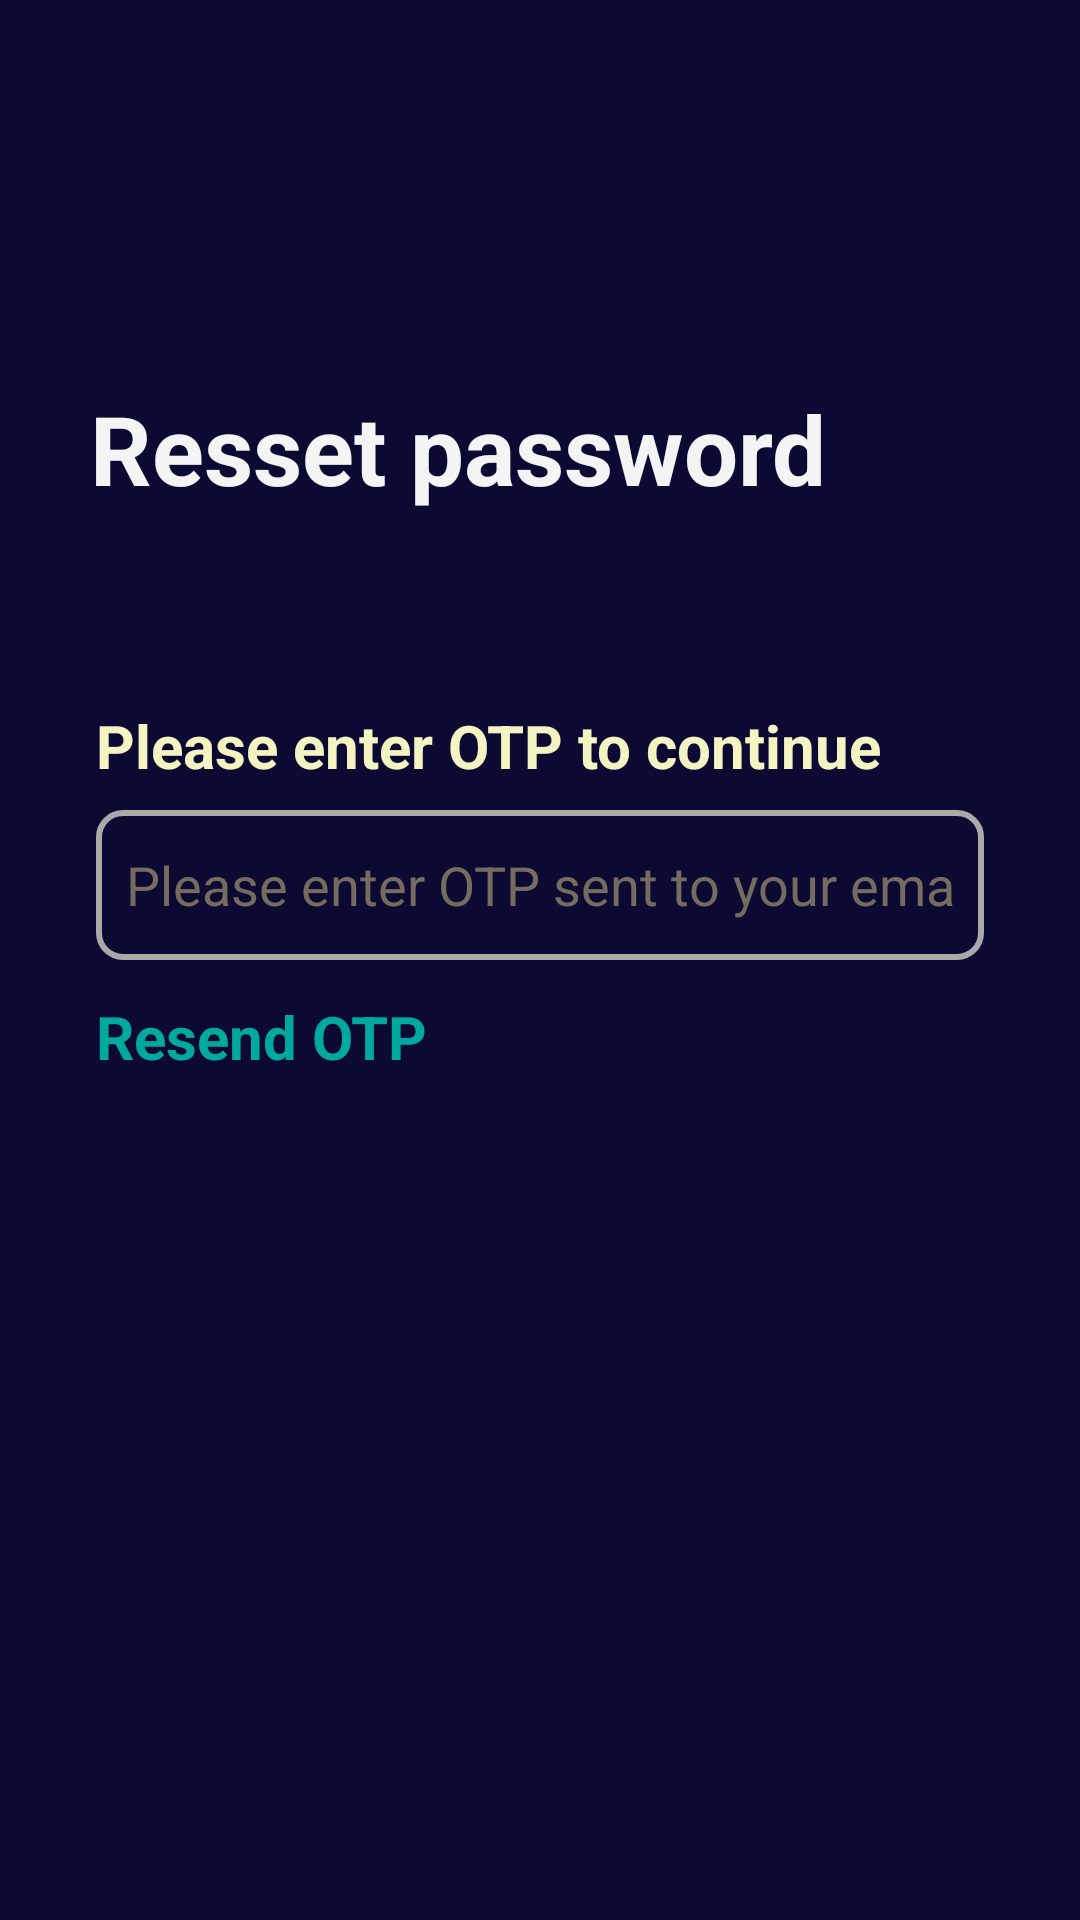

This screen was rendered from an Android layout file. Write that file and the resources it references.
<!-- AndroidManifest.xml: application theme Theme.MADIOTECH -->
<!-- res/layout/activity_otp.xml -->
<?xml version="1.0" encoding="utf-8"?>
<androidx.constraintlayout.widget.ConstraintLayout xmlns:android="http://schemas.android.com/apk/res/android"
	xmlns:app="http://schemas.android.com/apk/res-auto"
	xmlns:tools="http://schemas.android.com/tools"
	android:layout_width="match_parent"
	android:layout_height="match_parent"
	android:background="#0c0a32"
	tools:context=".ForgotPasswordActivity">
	
	<ScrollView
		android:layout_width="match_parent"
		android:layout_height="match_parent"
		android:contentDescription="@string/app_name"
		app:layout_constraintBottom_toBottomOf="parent"
		app:layout_constraintEnd_toEndOf="parent"
		app:layout_constraintStart_toStartOf="parent">
		
		<LinearLayout
			android:layout_width="match_parent"
			android:layout_height="wrap_content"
			android:orientation="vertical">
			
			<TextView
				android:id="@+id/welcomeBackGreeting"
				android:layout_width="match_parent"
				android:layout_height="wrap_content"
				android:layout_marginLeft="30dp"
				android:layout_marginRight="30dp"
				android:layout_marginTop="128dp"
				android:text="Resset password"
				android:textSize="32sp"
				android:textStyle="bold"
				android:textColor="#f4f4f4"/>
			
			
			
			<TextView
				android:layout_width="match_parent"
				android:layout_height="wrap_content"
				android:layout_marginStart="32dp"
				android:layout_marginEnd="32dp"
				android:layout_marginTop="64dp"
				android:text="Please enter OTP to continue"
				android:textSize="20sp"
				android:textStyle="bold"
				android:textColor="#f4f4c2"
				/>
			
			<EditText
				android:id="@+id/editTextConfirmOTP"
				android:layout_width="match_parent"
				android:layout_height="50dp"
				android:layout_marginStart="32dp"
				android:layout_marginTop="8dp"
				android:layout_marginEnd="32dp"
				android:background="@drawable/edittext_bg"
				android:drawableStart="@drawable/password"
				android:drawablePadding="10dp"
				android:ems="10"
				android:hint="Please enter OTP sent to your email"
				android:inputType="textPassword"
				android:padding="10dp"
				android:textColorHint="#756c60" />
			<TextView
				android:layout_width="match_parent"
				android:layout_height="wrap_content"
				android:layout_marginStart="32dp"
				android:layout_marginEnd="32dp"
				android:layout_marginTop="12dp"
				android:text="Resend OTP"
				android:textSize="20sp"
				android:textStyle="bold"
				android:textColor="#00a99d"
				/>
			
			
			<ImageView
				android:id="@+id/imageViewLoginButton"
				android:layout_width="wrap_content"
				android:layout_height="wrap_content"
				android:layout_gravity="end"
				android:layout_marginTop="32dp"
				android:layout_marginEnd="32dp"
				android:src="@drawable/btn_arrow2"/>
		
		</LinearLayout>
	</ScrollView>
</androidx.constraintlayout.widget.ConstraintLayout>
<!-- resources referenced by this layout -->
<resources>
  <!-- drawable edittext_bg (drawable) -->
  <?xml version="1.0" encoding="utf-8"?>
  <selector xmlns:android="http://schemas.android.com/apk/res/android">
      <item>
          <shape android:shape="rectangle">
              
  
  
              
              <stroke
                  android:width="2dp"
                  android:color="#A9A9A9" /> 
  
              
              <corners android:radius="8dp" />
  
              
              <padding
                  android:left="12dp"
                  android:top="10dp"
                  android:right="12dp"
                  android:bottom="10dp" />
          </shape>
      </item>
  </selector>
  <string name="app_name">MADIOTECH</string>
  <style name="Theme.MADIOTECH" parent="Base.Theme.MADIOTECH" />
  <style name="Base.Theme.MADIOTECH" parent="Theme.MaterialComponents.Light.NoActionBar">
          
          <item name="colorPrimary">@color/primary_blue</item>
          <item name="colorPrimaryVariant">@color/dark_blue</item>
          <item name="colorSecondary">@color/accent_gold</item>
  
          
          <item name="android:colorBackground">@color/colorBackground</item>
          <item name="colorSurface">@color/colorSurface</item>
          <item name="android:forceDarkAllowed">false</item>
          
          <item name="android:windowBackground">@color/colorBackground</item>
  
          
          <item name="android:textColorPrimary">@color/colorOnBackground</item>
          <item name="android:textColorSecondary">@color/colorOnSurface</item>
  
          
          <item name="android:statusBarColor">@color/dark_blue</item>
          <item name="android:navigationBarColor">@color/primary_blue</item>
  
          
          <item name="colorOnPrimary">@color/colorOnPrimary</item>
          <item name="colorOnSecondary">@color/colorOnSecondary</item>
          <item name="colorOnBackground">@color/colorOnBackground</item>
          <item name="colorOnSurface">@color/colorOnSurface</item>
      </style>
  <color name="primary_blue">#3B4D75</color>
  <color name="dark_blue">#1F2A44</color>
  <color name="accent_gold">#D9A441</color>
  <color name="colorBackground">#F8F9FB</color>
  <color name="colorSurface">#F1F3F6</color>
  <color name="colorOnBackground">#1C1C1C</color>
  <color name="colorOnSurface">#2E2E2E</color>
  <color name="colorOnPrimary">#FFFFFF</color>
  <color name="colorOnSecondary">#1F2A44</color>
</resources>
